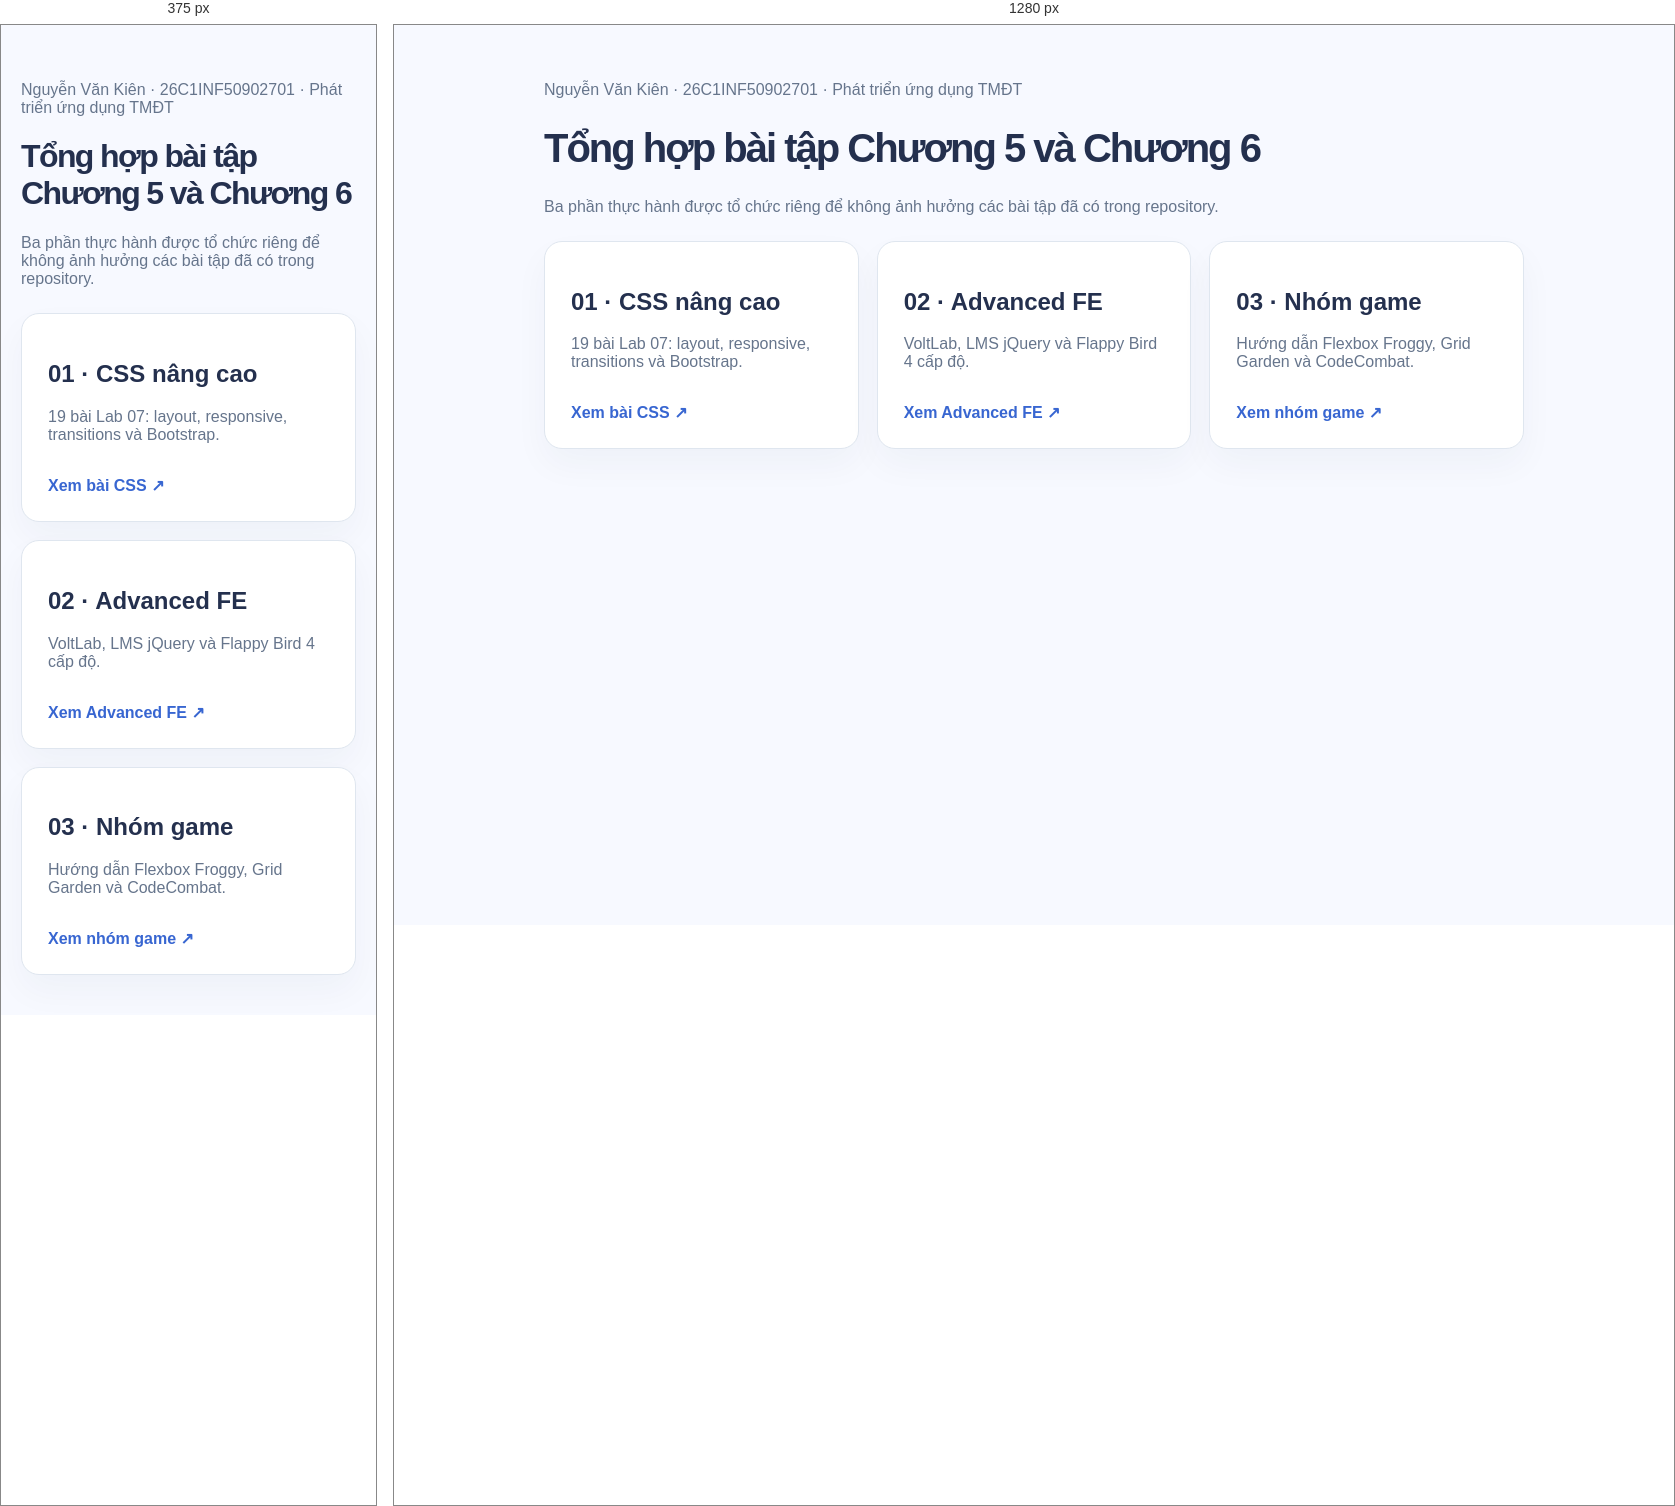
Rendered at 375 px and 1280 px, left to right.

<!-- file: MO_BAI_TAP_CHUONG_5_6.html -->
<!doctype html><html lang="vi"><head><meta charset="utf-8"><meta name="viewport" content="width=device-width,initial-scale=1"><title>Bài tập CSS và Advanced Front-End · Nguyễn Văn Kiên</title><style>body{font-family:'Segoe UI',Arial,sans-serif;margin:0;background:#f7f9ff;color:#24304e}.container{max-width:980px;margin:auto;padding:40px 20px}h1{font-size:40px;letter-spacing:-.05em}p{color:#66758c}main{display:grid;grid-template-columns:repeat(3,1fr);gap:18px;margin-top:25px}.card{background:#fff;border:1px solid #dfe6ef;border-radius:18px;padding:26px;box-shadow:0 16px 35px #172c470a}a{display:inline-block;color:#3866d1;font-weight:750;text-decoration:none;margin-top:16px}a:hover{text-decoration:underline}@media(max-width:700px){main{grid-template-columns:1fr}h1{font-size:32px}}</style></head><body><div class="container"><p>Nguyễn Văn Kiên · 26C1INF50902701 · Phát triển ứng dụng TMĐT</p><h1>Tổng hợp bài tập Chương 5 và Chương 6</h1><p>Ba phần thực hành được tổ chức riêng để không ảnh hưởng các bài tập đã có trong repository.</p><main><article class="card"><h2>01 · CSS nâng cao</h2><p>19 bài Lab 07: layout, responsive, transitions và Bootstrap.</p><a href="CSS-NangCao/index.html">Xem bài CSS ↗</a></article><article class="card"><h2>02 · Advanced FE</h2><p>VoltLab, LMS jQuery và Flappy Bird 4 cấp độ.</p><a href="Advanced-FE/index.html">Xem Advanced FE ↗</a></article><article class="card"><h2>03 · Nhóm game</h2><p>Hướng dẫn Flexbox Froggy, Grid Garden và CodeCombat.</p><a href="Nhom3-Game/index.html">Xem nhóm game ↗</a></article></main></div></body></html>